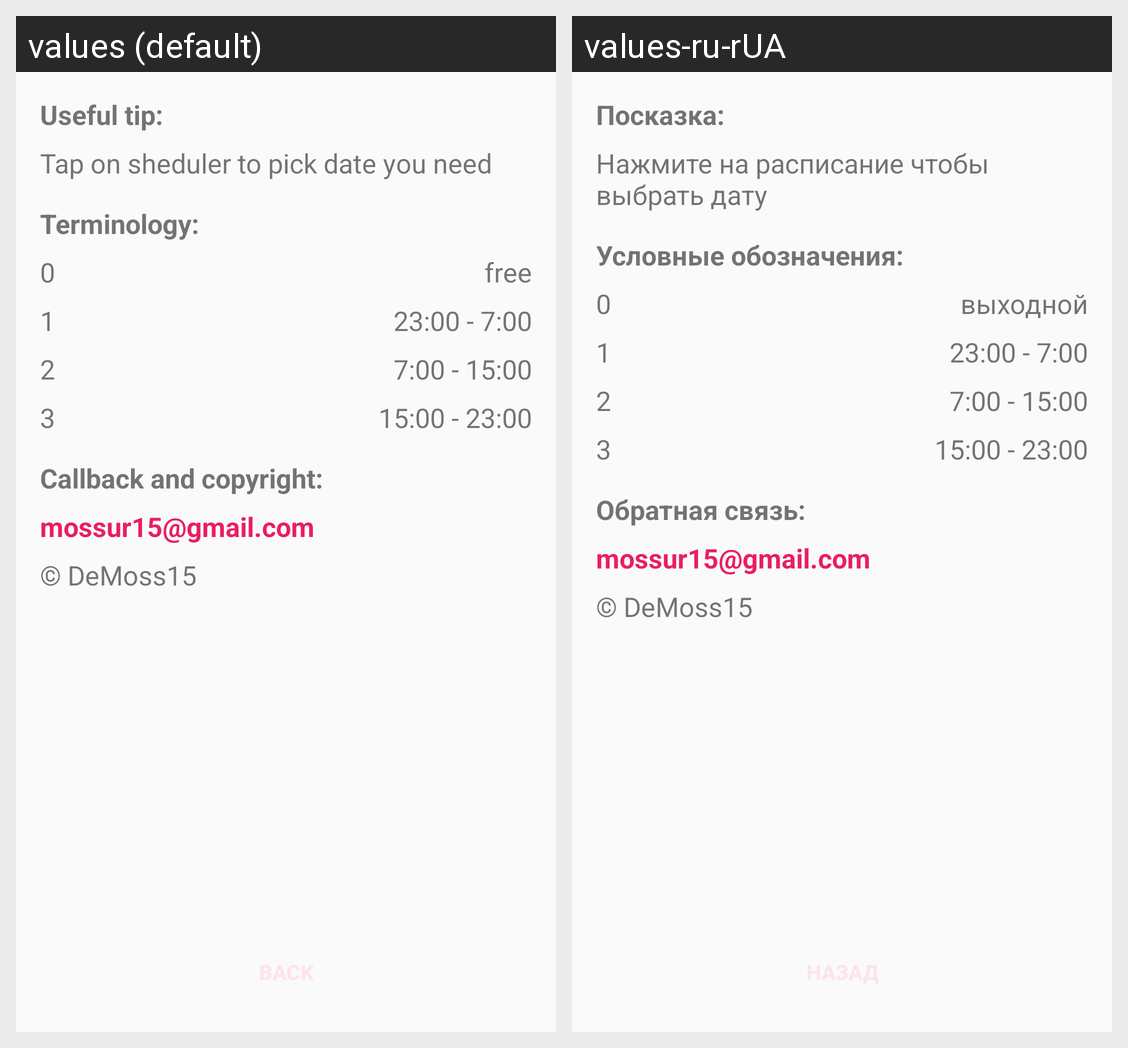

Locale-by-locale string values for the Android screen shown in this grid:
Android screen res/layout/activity_info.xml rendered under 2 locales, left to right: values (default), values-ru-rUA. Device: Nexus 5 (rendered at 1080×1920; each locale shown at half size, 540×960, under a caption strip naming it); theme AppTheme.
Strings drawn on this screen, with the default value and each locale's value (text and hints the layout hard-codes, and strings that could not be matched under every locale, appear in the picture but are not listed):

useful_tip
  values: Useful tip:
  values-ru-rUA: Посказка:

tip
  values: Tap on sheduler to pick date you need
  values-ru-rUA: Нажмите на расписание чтобы выбрать дату

terminology
  values: Terminology:
  values-ru-rUA: Условные обозначения:

weekend_free
  values: free
  values-ru-rUA: выходной

callback_and_copyright
  values: Callback and copyright:
  values-ru-rUA: Обратная связь:

email
  values: mossur15@gmail.com
  values-ru-rUA: mossur15@gmail.com  [not translated; the default value is used]

copyright
  values: © DeMoss15
  values-ru-rUA: © DeMoss15  [not translated; the default value is used]
